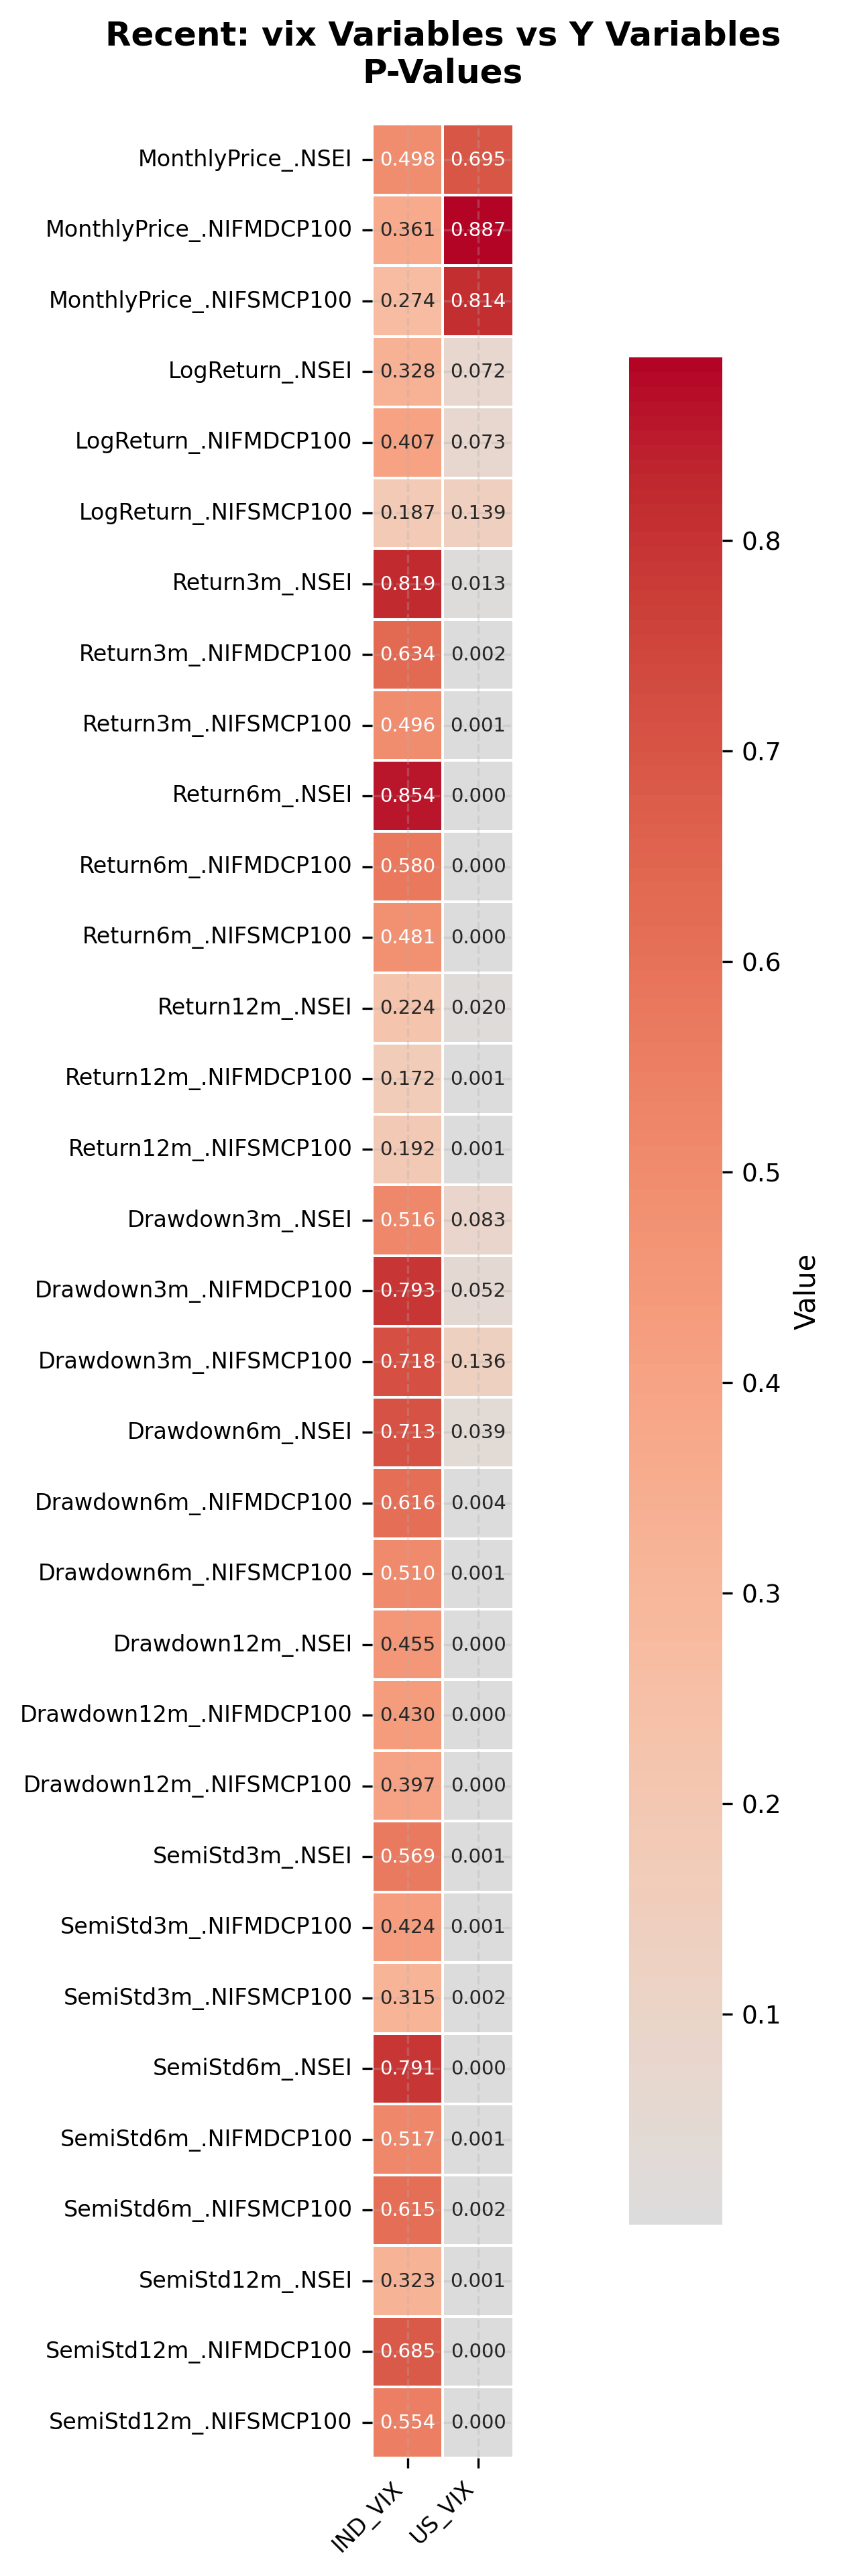

The data file committed next to this chart (first rows):
, IND_VIX, US_VIX
MonthlyPrice_.NSEI, 0.4976, 0.6954
MonthlyPrice_.NIFMDCP100, 0.3609, 0.8868
MonthlyPrice_.NIFSMCP100, 0.2738, 0.8144
LogReturn_.NSEI, 0.3281, 0.07236
LogReturn_.NIFMDCP100, 0.4072, 0.07278
LogReturn_.NIFSMCP100, 0.1869, 0.1393
Return3m_.NSEI, 0.8187, 0.01342
Return3m_.NIFMDCP100, 0.6343, 0.001514
Return3m_.NIFSMCP100, 0.496, 0.0008117
Return6m_.NSEI, 0.854, 0.0001738
Return6m_.NIFMDCP100, 0.5804, 3.697693874160635e-05
Return6m_.NIFSMCP100, 0.4806, 2.8027607626102125e-05
Return12m_.NSEI, 0.2237, 0.02042
Return12m_.NIFMDCP100, 0.1717, 0.001358
Return12m_.NIFSMCP100, 0.1924, 0.0005558
Drawdown3m_.NSEI, 0.5157, 0.0833
Drawdown3m_.NIFMDCP100, 0.7926, 0.05208
Drawdown3m_.NIFSMCP100, 0.7175, 0.1358
Drawdown6m_.NSEI, 0.7127, 0.03886
Drawdown6m_.NIFMDCP100, 0.6158, 0.003636
Drawdown6m_.NIFSMCP100, 0.5104, 0.000576
Drawdown12m_.NSEI, 0.4552, 0.0003761
Drawdown12m_.NIFMDCP100, 0.4297, 0.00025
Drawdown12m_.NIFSMCP100, 0.3966, 9.25979455652648e-05
SemiStd3m_.NSEI, 0.5694, 0.0008701
SemiStd3m_.NIFMDCP100, 0.4236, 0.0005381
SemiStd3m_.NIFSMCP100, 0.3151, 0.001677
SemiStd6m_.NSEI, 0.7915, 0.0002746
SemiStd6m_.NIFMDCP100, 0.5174, 0.0009455
SemiStd6m_.NIFSMCP100, 0.6147, 0.001744
SemiStd12m_.NSEI, 0.3233, 0.0005882
SemiStd12m_.NIFMDCP100, 0.6847, 0.0003263
SemiStd12m_.NIFSMCP100, 0.5538, 0.0003175
